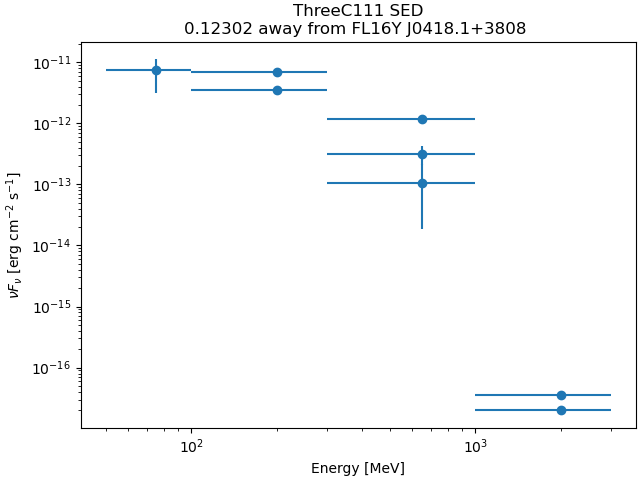

Values plotted in this chart, from the file beside it:
band_index, e_min_MeV, e_max_MeV, flux_ph_cm2_s, fluxerr_lo, fluxerr_hi, nuFnu_erg_cm2_s, nuFnuerr_lo, nuFnuerr_hi
0, 50.0, 100.0, 4.570848e-08, -2.6198578e-08, 2.340053e-08, 7.337762e-12, 4.2057607e-12, 3.7565792e-12
1, 100.0, 300.0, 2.917114e-08, -4.6489803e-09, 4.720857e-09, 6.807478e-12, 1.0849021e-12, 1.1016755e-12
2, 100.0, 300.0, 5.548569e-09, -5.963724e-10, 6.0312955e-10, 3.497339e-12, 3.7590165e-13, 3.801608e-13
3, 300.0, 1000, 5.514212e-10, -8.832689e-11, 9.0707525e-11, 1.1847911e-12, 1.8978036e-13, 1.9489542e-13
4, 300.0, 1000, 5.414068e-11, -1.8274729e-11, 2.0045592e-11, 3.120764e-13, 1.0533875e-13, 1.1554631e-13
5, 300.0, 1000, 5.229505e-12, -4.308925e-12, 5.633165e-12, 1.0474954e-13, 8.630988e-14, 1.1283505e-13
6, 1000, 3000, 3.713643e-16, nan, 2.1960014e-12, 1.9935521e-17, nan, 1.178854e-13
7, 1000, 3000, 3.8859368e-16, nan, 2.2362708e-12, 3.600421e-17, nan, 2.071963e-13
